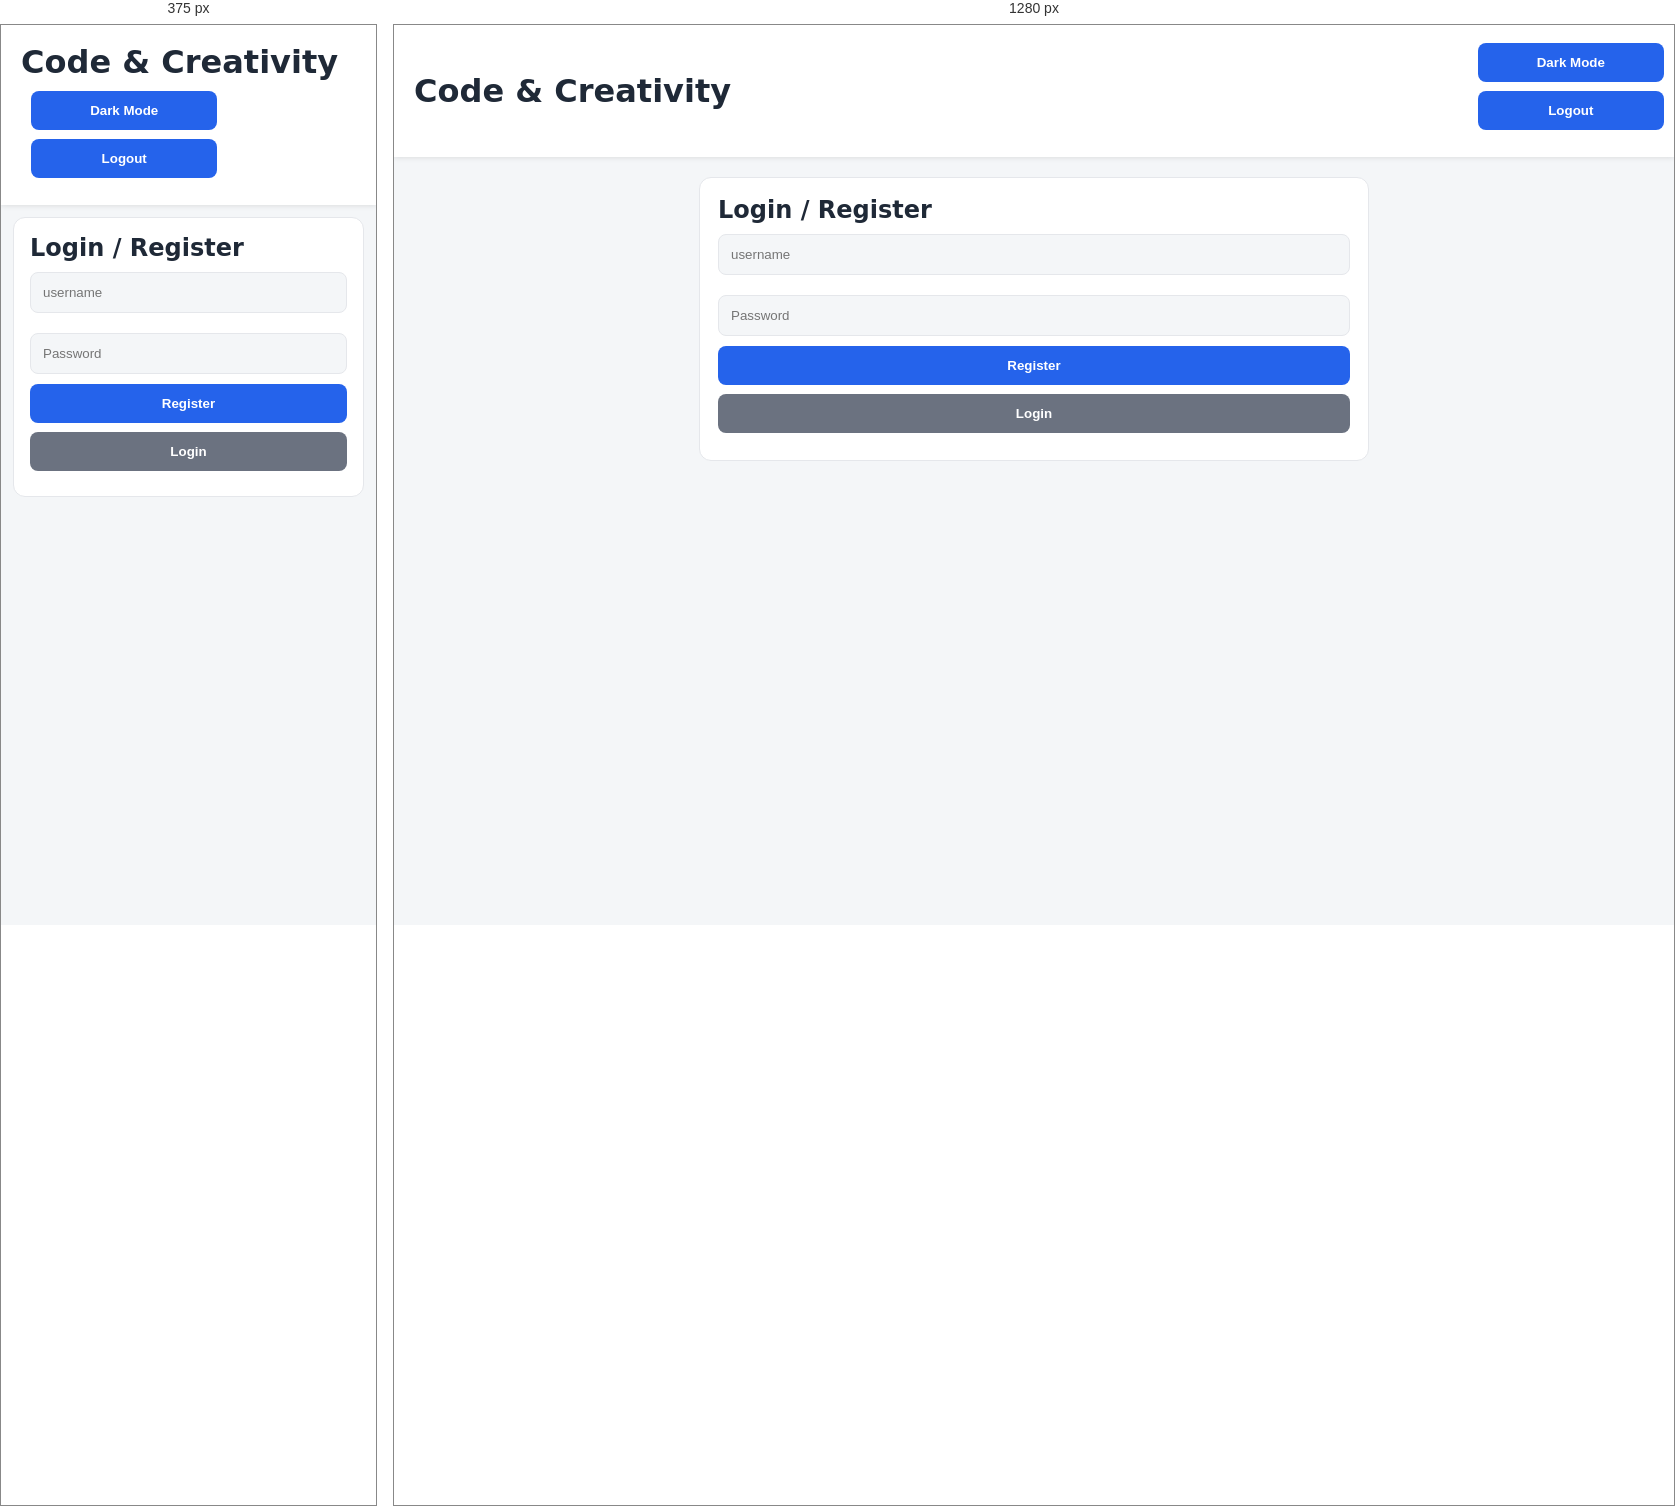
Rendered at 375 px and 1280 px, left to right.

<!-- file: index.html -->
<!DOCTYPE html>
<html lang="en">
<head>
<meta charset="UTF-8">
<meta name="viewport" content="width=device-width, initial-scale=1.0">
<title>Code & Creativity</title>
<link rel="stylesheet" href="style.css">
</head>
<body>

<header class="topbar">
  <h1>Code & Creativity</h1>
  <div class="top-actions">
    <button id="themeBtn" onclick="toggleTheme()">Dark Mode</button>
    <button id="logoutBtn" onclick="logout()">Logout</button>
  </div>
</header>

<main class="container">

<section id="auth">
  <h2>Login / Register</h2>
  <input id="email" placeholder="username">
  <input id="password" type="password" placeholder="Password">
  <button onclick="register()">Register</button>
  <button class="secondary" onclick="login()">Login</button>
</section>

<section id="app" hidden>

  <div class="new-post">
    <textarea id="postText" placeholder="What's on your mind?"></textarea>
    <input type="file" id="media" accept="image/*,video/*">
    <button onclick="addPost()">Publish</button>
  </div>

  <div id="posts"></div>
</section>

<section id="profile" hidden>
  <button class="secondary" onclick="closeProfile()">Back</button>
  <h2 id="profileTitle"></h2>
  <div id="profilePosts"></div>
</section>

</main>

<script src="script.js"></script>
</body>
</html>



/* @media block from style.css */
@media (max-width: 600px) {
  .container {
    padding: 0 12px;
    margin: 12px auto;
  }
  .topbar {
    flex-direction: column;
    align-items: flex-start;
    gap: 10px;
  }
  section {
    padding: 16px;
  }
}